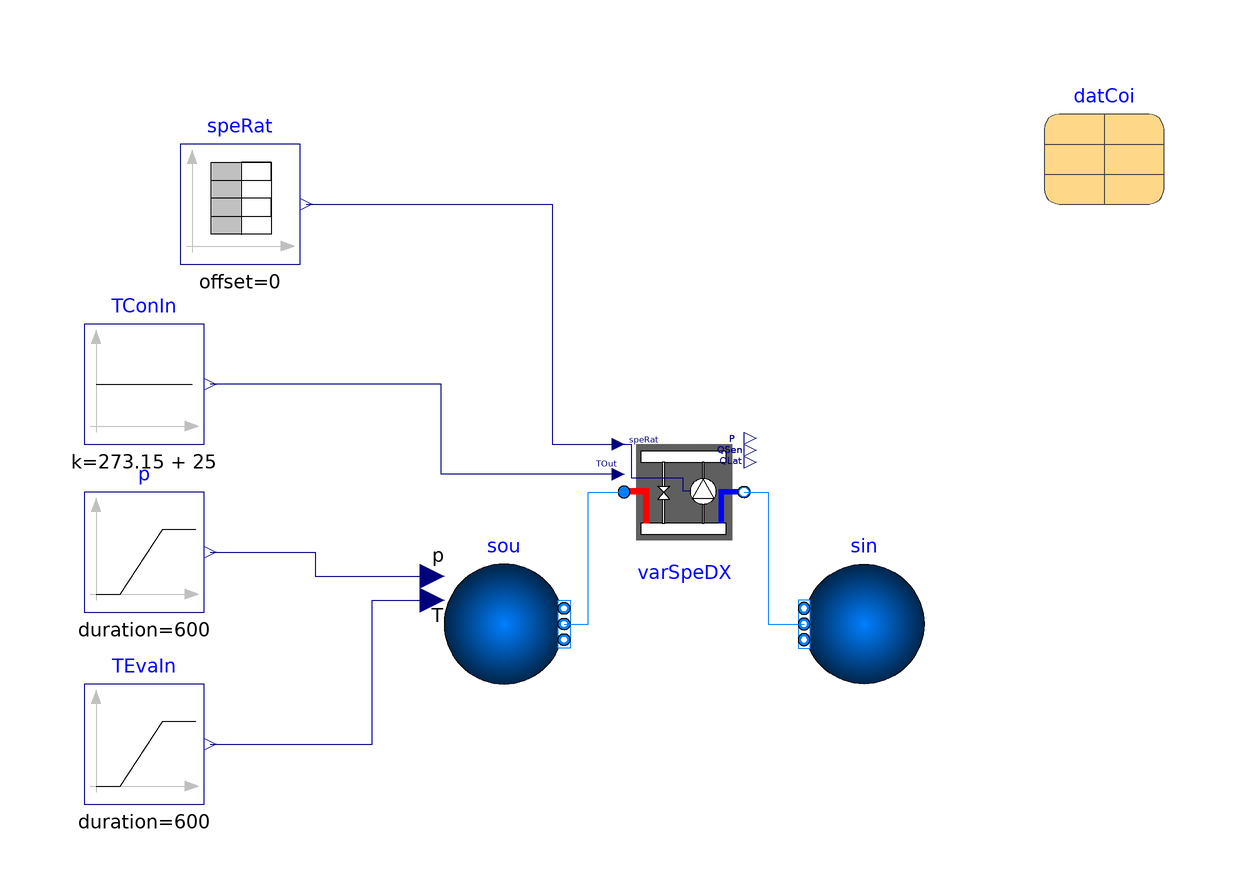

This picture is the connection diagram that the Modelica source below describes through its graphical annotations.

model VariableSpeed
  "Test model for variable speed DX coil"
  extends Modelica.Icons.Example;

  package Medium = Buildings.Media.Air
    "Medium model";

  parameter Modelica.Units.SI.MassFlowRate m_flow_nominal=datCoi.sta[datCoi.nSta].nomVal.m_flow_nominal
    "Nominal mass flow rate";

  parameter Modelica.Units.SI.PressureDifference dp_nominal=1000
    "Pressure drop at m_flow_nominal";

  parameter DXSystems.Cooling.AirSource.Data.Generic.DXCoil datCoi(nSta=4, sta=
        {DXSystems.Cooling.AirSource.Data.Generic.BaseClasses.Stage(
        spe=900/60,
        nomVal=
          DXSystems.Cooling.AirSource.Data.Generic.BaseClasses.NominalValues(
          Q_flow_nominal=-12000,
          COP_nominal=3,
          SHR_nominal=0.8,
          m_flow_nominal=0.9),
        perCur=DXSystems.Cooling.AirSource.Examples.PerformanceCurves.Curve_I()),
        DXSystems.Cooling.AirSource.Data.Generic.BaseClasses.Stage(
        spe=1200/60,
        nomVal=
          DXSystems.Cooling.AirSource.Data.Generic.BaseClasses.NominalValues(
          Q_flow_nominal=-18000,
          COP_nominal=3,
          SHR_nominal=0.8,
          m_flow_nominal=1.2),
        perCur=DXSystems.Cooling.AirSource.Examples.PerformanceCurves.Curve_I()),
        DXSystems.Cooling.AirSource.Data.Generic.BaseClasses.Stage(
        spe=1800/60,
        nomVal=
          DXSystems.Cooling.AirSource.Data.Generic.BaseClasses.NominalValues(
          Q_flow_nominal=-21000,
          COP_nominal=3,
          SHR_nominal=0.8,
          m_flow_nominal=1.5),
        perCur=DXSystems.Cooling.AirSource.Examples.PerformanceCurves.Curve_II()),
        DXSystems.Cooling.AirSource.Data.Generic.BaseClasses.Stage(
        spe=2400/60,
        nomVal=
          DXSystems.Cooling.AirSource.Data.Generic.BaseClasses.NominalValues(
          Q_flow_nominal=-30000,
          COP_nominal=3,
          SHR_nominal=0.8,
          m_flow_nominal=1.8),
        perCur=DXSystems.Cooling.AirSource.Examples.PerformanceCurves.Curve_III())})
    "Coil data" annotation (Placement(transformation(extent={{60,60},{80,80}})));

  DXSystems.Cooling.AirSource.VariableSpeed varSpeDX(
    redeclare package Medium = Medium,
    final dp_nominal=dp_nominal,
    final datCoi=datCoi,
    final minSpeRat=datCoi.minSpeRat,
    final T_start=datCoi.sta[1].nomVal.TEvaIn_nominal,
    final from_dp=true,
    final energyDynamics=Modelica.Fluid.Types.Dynamics.FixedInitial)
    "Variable speed DX coil"
    annotation (Placement(transformation(extent={{-10,2},{10,22}})));

  Buildings.Fluid.Sources.Boundary_pT sin(
    redeclare package Medium = Medium,
    final nPorts=1,
    final p = 101325,
    final T=293.15)
    "Sink"
    annotation (Placement(transformation(extent={{40,-20},{20,0}})));

  Buildings.Fluid.Sources.Boundary_pT sou(
    redeclare package Medium = Medium,
    final nPorts=1,
    final p = 101325 + dp_nominal,
    final use_T_in=true,
    final use_p_in=true,
    final T=299.85)
    "Source"
    annotation (Placement(transformation(extent={{-40,-20},{-20,0}})));

  Modelica.Blocks.Sources.Ramp TEvaIn(
    final duration=600,
    final startTime=900,
    final height=5,
    final offset=273.15 + 20)
    "Evaporator coil inlet air temperature"
    annotation (Placement(transformation(extent={{-100,-40},{-80,-20}})));

  Modelica.Blocks.Sources.TimeTable speRat(
    final table=[0.0,0.0;
                 100,0.0;
                 900,0.2;
                 1800,0.8;
                 2700,0.75;
                 3600,0.75])
    "Speed ratio "
    annotation (Placement(transformation(extent={{-84,50},{-64,70}})));

  Modelica.Blocks.Sources.Ramp p(
    final duration=600,
    final height=dp_nominal,
    final offset=101325,
    final startTime=100)
    "Pressure of inlet air"
    annotation (Placement(transformation(extent={{-100,-8},{-80,12}})));

  Modelica.Blocks.Sources.Constant TConIn(
    final k=273.15 + 25)
    "Condenser inlet temperature"
    annotation (Placement(transformation(extent={{-100,20},{-80,40}})));

equation
  connect(sou.ports[1], varSpeDX.port_a)
                                        annotation (Line(
      points={{-20,-10},{-16,-10},{-16,12},{-10,12}},
      color={0,127,255},
      smooth=Smooth.None));
  connect(varSpeDX.port_b, sin.ports[1])
                                        annotation (Line(
      points={{10,12},{14,12},{14,-10},{20,-10}},
      color={0,127,255},
      smooth=Smooth.None));
  connect(TEvaIn.y, sou.T_in) annotation (Line(
      points={{-79,-30},{-52,-30},{-52,-6},{-42,-6}},
      color={0,0,127},
      smooth=Smooth.None));
  connect(speRat.y, varSpeDX.speRat)   annotation (Line(
      points={{-63,60},{-22,60},{-22,20},{-11,20}},
      color={0,0,127},
      smooth=Smooth.None));
  connect(p.y, sou.p_in) annotation (Line(
      points={{-79,2},{-61.5,2},{-61.5,-2},{-42,-2}},
      color={0,0,127},
      smooth=Smooth.None));
  connect(varSpeDX.TOut, TConIn.y) annotation (Line(
      points={{-11,15},{-40.5,15},{-40.5,30},{-79,30}},
      color={0,0,127},
      smooth=Smooth.None));
  annotation (             __Dymola_Commands(file="modelica://Buildings/Resources/Scripts/Dymola/Fluid/DXSystems/Cooling/AirSource/Examples/VariableSpeed.mos"
        "Simulate and plot"),
    experiment(Tolerance=1e-6, StopTime=3600),
            Documentation(info="<html>
<p>
This is a test model for
<a href=\"modelica://Buildings.Fluid.DXSystems.Cooling.AirSource.VariableSpeed\">
Buildings.Fluid.DXSystems.Cooling.AirSource.VariableSpeed</a>.
The model has open-loop control and time-varying input conditions.
</p>
</html>",
revisions="<html>
<ul>
<li>
March 19, 2023 by Xing Lu and Karthik Devaprasad:<br/>
Updated model name and instance class for <code>varSpeDX</code>.<br/>
Updated conneection statements due to input instance change on <code>varSpeDX</code>
from <code>TConIn</code> to <code>TOut</code>.<br/>
Updated formatting for readability.
</li>
<li>
January 22, 2016, by Michael Wetter:<br/>
Corrected type declaration of pressure difference.
This is
for <a href=\"https://github.com/ibpsa/modelica-ibpsa/issues/404\">#404</a>.
</li>
<li>
December 22, 2014 by Michael Wetter:<br/>
Removed <code>Modelica.Fluid.System</code>
to address issue
<a href=\"https://github.com/lbl-srg/modelica-buildings/issues/311\">#311</a>.
</li>
<li>
July 26, 2012 by Kaustubh Phalak:<br/>
First implementation.
</li>
</ul>
</html>"));
end VariableSpeed;